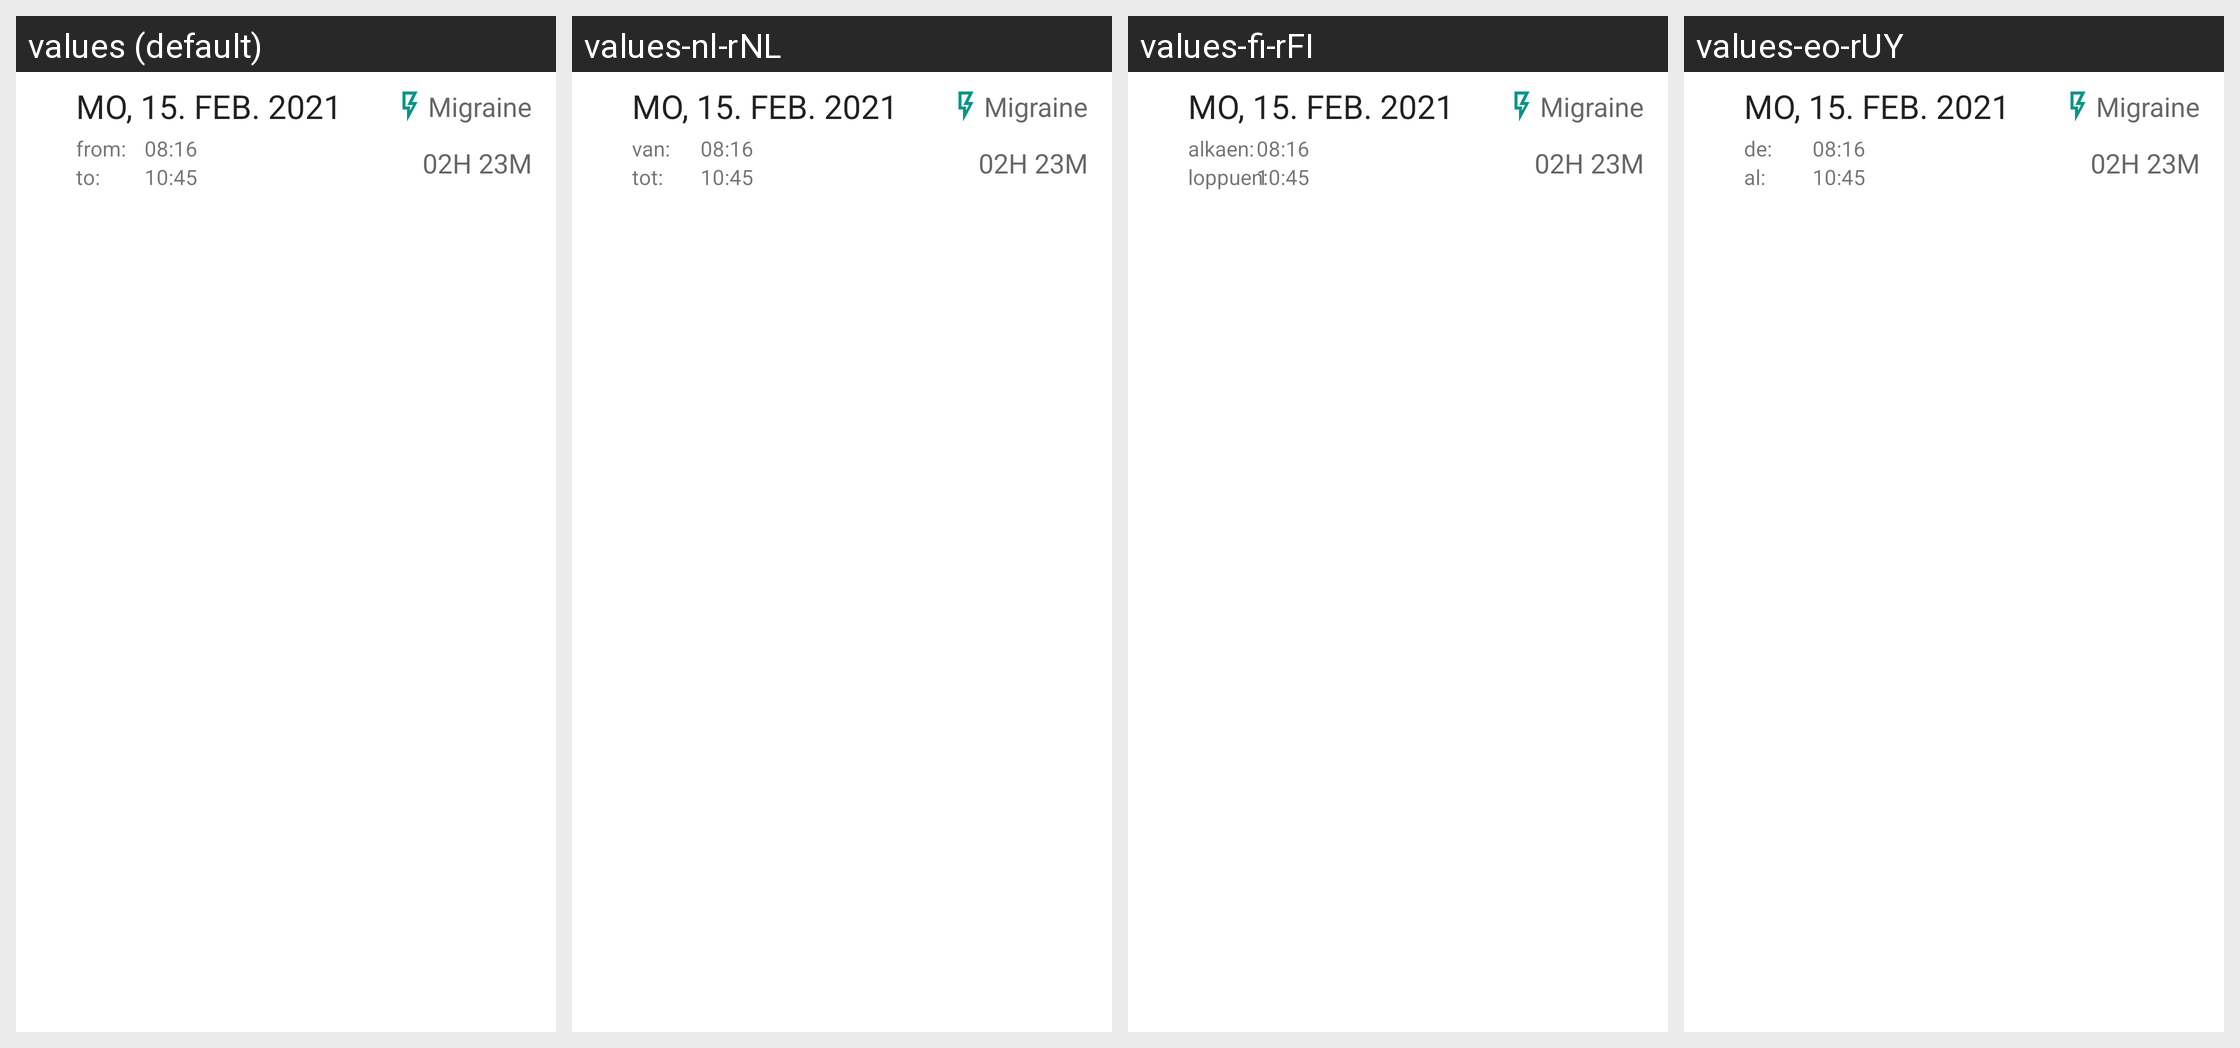

Locale-by-locale string values for the Android screen shown in this grid:
Android screen res/layout/fragment_diary_list_group.xml rendered under 4 locales, left to right: values (default), values-nl-rNL, values-fi-rFI, values-eo-rUY. Device: Nexus 5 (rendered at 1080×1920; each locale shown at half size, 540×960, under a caption strip naming it); theme Theme.Headi.
Other locales in the repository, not shown: values-cs-rCZ, values-de-rCH, values-es-rES, values-fr-rFR, values-it-rIT, values-iw-rIL, values-pl-rPL, values-vi-rVN.
Strings drawn on this screen, with the default value and each locale's value (text and hints the layout hard-codes, and strings that could not be matched under every locale, appear in the picture but are not listed):

from
  values: from:
  values-nl-rNL: van:
  values-fi-rFI: alkaen:
  values-eo-rUY: de:

to
  values: to:
  values-nl-rNL: tot:
  values-fi-rFI: loppuen:
  values-eo-rUY: al:
